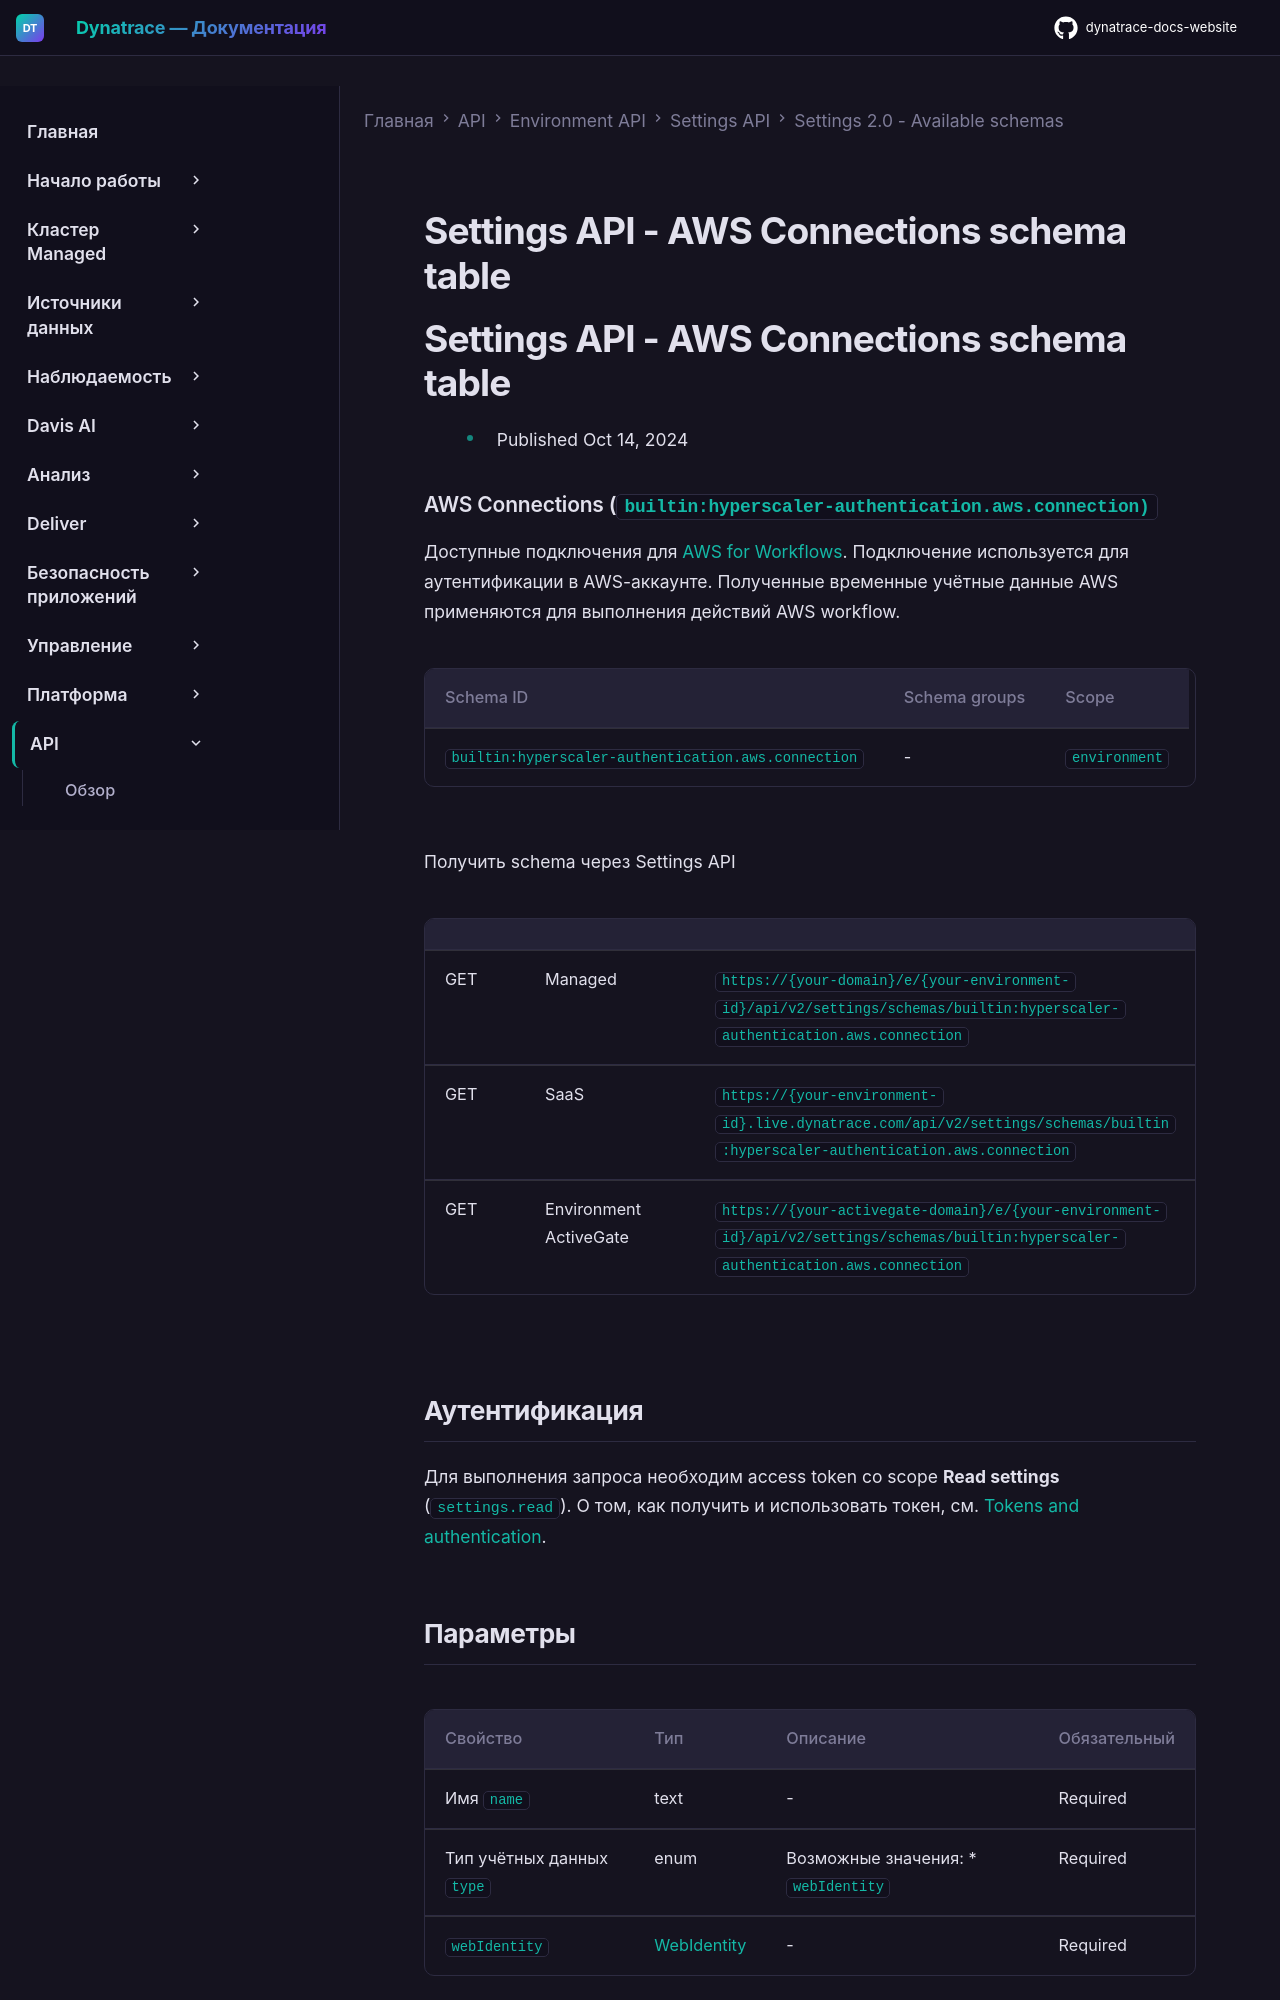

repository: Yerkebulan-Ardabayev/dynatrace-docs-website · page: managed-ru/dynatrace-api/environment-api/settings/schemas/builtin-hyperscaler-authentication-aws-connection/index.html · generator: mkdocs

---
title: Settings API - AWS Connections schema table
source: https://docs.dynatrace.com/managed/dynatrace-api/environment-api/settings/schemas/builtin-hyperscaler-authentication-aws-connection
scraped: 2026-05-12T11:46:33.555960
---

# Settings API - AWS Connections schema table

# Settings API - AWS Connections schema table

* Published Oct 14, 2024

### AWS Connections (`builtin:hyperscaler-authentication.aws.connection)`

Доступные подключения для [AWS for Workflows](https://dt-url.net/s803q9r). Подключение используется для аутентификации в AWS-аккаунте. Полученные временные учётные данные AWS применяются для выполнения действий AWS workflow.

| Schema ID | Schema groups | Scope |
| --- | --- | --- |
| `builtin:hyperscaler-authentication.aws.connection` | - | `environment` |

Получить schema через Settings API

|  |  |  |
| --- | --- | --- |
| GET | Managed | `https://{your-domain}/e/{your-environment-id}/api/v2/settings/schemas/builtin:hyperscaler-authentication.aws.connection` |
| GET | SaaS | `https://{your-environment-id}.live.dynatrace.com/api/v2/settings/schemas/builtin:hyperscaler-authentication.aws.connection` |
| GET | Environment ActiveGate | `https://{your-activegate-domain}/e/{your-environment-id}/api/v2/settings/schemas/builtin:hyperscaler-authentication.aws.connection` |

## Аутентификация

Для выполнения запроса необходим access token со scope **Read settings** (`settings.read`). О том, как получить и использовать токен, см. [Tokens and authentication](/managed/discover-dynatrace/references/dynatrace-api/basics/dynatrace-api-authentication).
